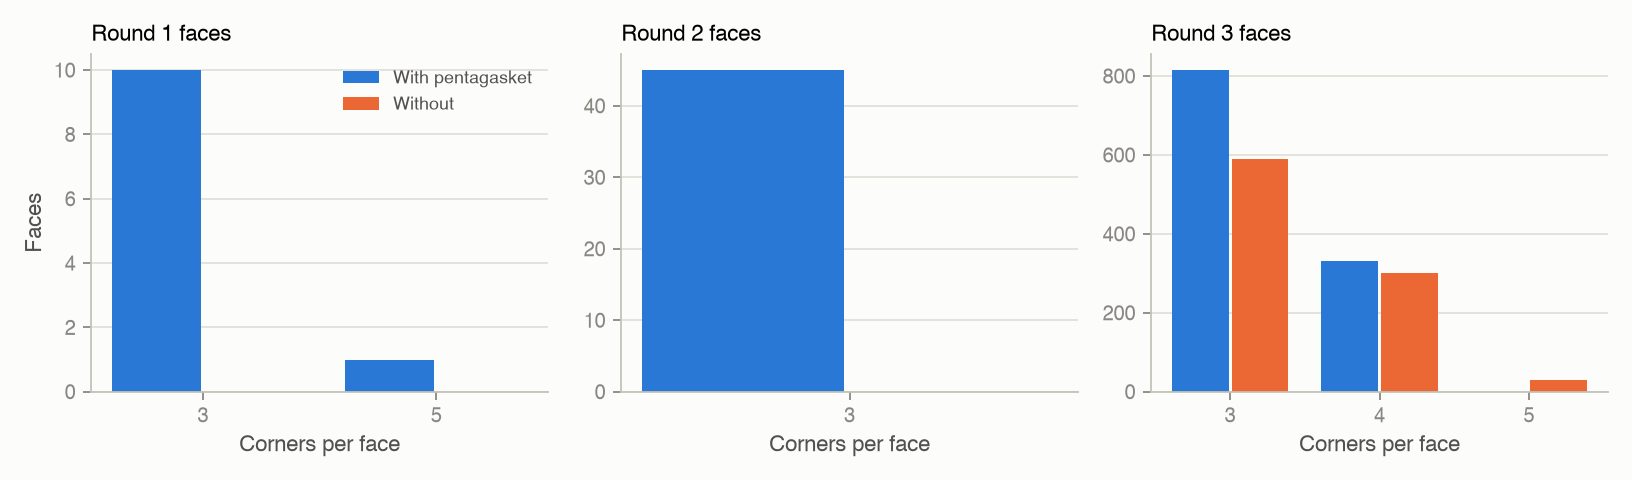

Source data for this figure (header and first rows):
round, graph, corners, faces
0, with_gasket, 5, 1
1, with_gasket, 3, 10
1, with_gasket, 5, 1
2, with_gasket, 3, 45
3, with_gasket, 3, 815
3, with_gasket, 4, 330
3, without_gasket, 3, 590
3, without_gasket, 4, 300
3, without_gasket, 5, 30
